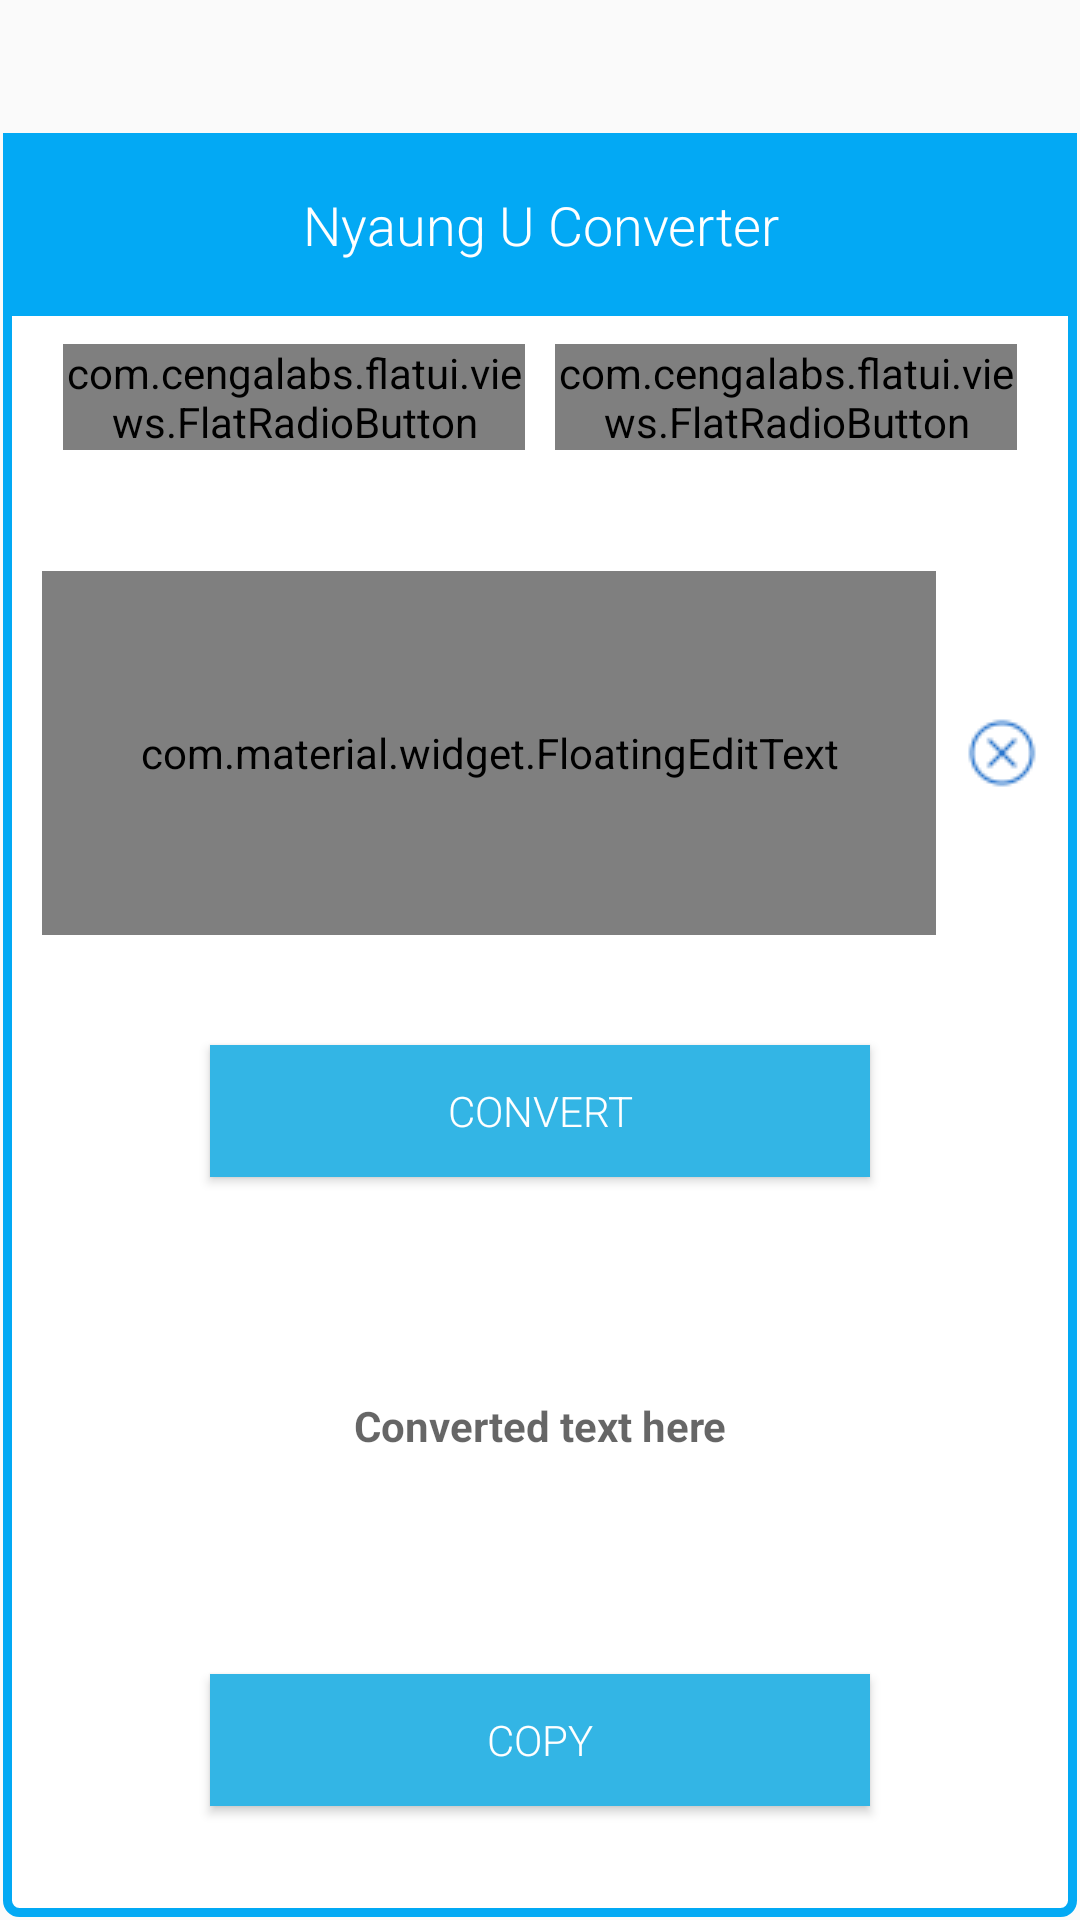

This screen was rendered from an Android layout file. Write that file and the resources it references.
<!-- AndroidManifest.xml: application theme AppTheme -->
<!-- res/layout/mydialog.xml -->
<?xml version="1.0" encoding="utf-8"?>

<LinearLayout xmlns:android="http://schemas.android.com/apk/res/android"
    xmlns:widget="http://schemas.android.com/apk/res-auto"
    xmlns:flatui="http://schemas.android.com/apk/res-auto"
    android:layout_width="match_parent"
    android:layout_height="match_parent"

    android:gravity="bottom"
    android:orientation="vertical"
    android:padding="1dp"
    android:weightSum="10" >

    <View
        android:id="@+id/topView"
        android:layout_width="match_parent"
        android:layout_height="72dp"
        android:layout_weight="4"
        android:clickable="true" />

    <LinearLayout

        android:layout_width="fill_parent"
        android:layout_height="match_parent"
        android:layout_weight="6"
        android:background="@drawable/buttonshape"
        android:orientation="vertical" >

        <TextView
            android:layout_width="fill_parent"
            android:layout_height="wrap_content"
            android:layout_weight="2"
            android:gravity="center"
            android:text="Nyaung U Converter"
            android:textColor="#FFFFFF"
            android:background="#03A9F4"
            android:textSize="18sp"
            android:fontFamily="sans-serif-light"/>

        <LinearLayout
            android:id="@+id/linearLayout3"
            android:layout_width="fill_parent"
            android:layout_height="wrap_content"
            android:layout_weight="2" >

            <RadioGroup
                android:id="@+id/radioFont"
                android:layout_width="fill_parent"
                android:layout_height="fill_parent"
                android:layout_marginTop="3dp"
                android:layout_gravity="center"
                android:layout_marginLeft="15.0dip"
                android:layout_marginRight="15.0dip"
                android:orientation="horizontal"
                android:weightSum="2" >

                <com.cengalabs.flatui.views.FlatRadioButton
                    android:id="@+id/radioUnicode"
                    android:layout_width="match_parent"
                    android:layout_height="wrap_content"
                    android:layout_margin="5dip"
                    android:layout_weight="1"
                    android:background="#0000"
                    android:text="To Unicode"
                    flatui:fl_dotMargin="1dp"
                    flatui:fl_size="20dip" />

                <com.cengalabs.flatui.views.FlatRadioButton
                    android:id="@+id/radioZawgyi"
                    android:layout_width="match_parent"
                    android:layout_height="wrap_content"
                    android:layout_margin="5dip"
                    android:layout_weight="1"
                    android:background="#0000"
                    android:text="To Zawgyi"
                    flatui:fl_dotMargin="1dp"
                    flatui:fl_size="20dip" />
            </RadioGroup>
        </LinearLayout>

        <LinearLayout
            android:layout_width="fill_parent"
            android:layout_height="wrap_content"
            android:layout_weight="4"
            android:gravity="center"
            android:orientation="horizontal"
            android:weightSum="2"
            >

            <com.material.widget.FloatingEditText
                android:id="@+id/etInput"
                android:layout_width="298dp"
                android:layout_height="match_parent"
                android:layout_marginLeft="15dp"
                android:inputType="textNoSuggestions|textMultiLine"
                android:cursorVisible="true"
                android:textCursorDrawable="@null"
                android:scrollbars="none"
                android:hint="Type Input Text" />

            <ImageButton

                android:id="@+id/btnDelete"
                android:layout_width="wrap_content"
                android:layout_height="wrap_content"
                android:src="@drawable/ic_cross"
                android:layout_weight="1"
                android:background="@android:color/transparent"
                android:layout_marginRight="5dp"
                />

        </LinearLayout>

        <LinearLayout
            android:layout_width="fill_parent"
            android:layout_height="wrap_content"
            android:layout_weight="4"
            android:gravity="center"
            android:orientation="horizontal" >

            <Button
                android:id="@+id/btnConvert"
                android:layout_width="220dp"
                android:layout_height="44dp"
                android:layout_gravity="center"
                android:background="@drawable/flat_selector"
                android:text="Convert"
                android:fontFamily="sans-serif-light"
                android:textColor="@android:color/white" />
        </LinearLayout>

        <LinearLayout
            android:layout_width="fill_parent"
            android:layout_height="wrap_content"
            android:layout_weight="4"
            android:gravity="center"
            android:orientation="horizontal" >

            <TextView
                android:id="@+id/txtOutput"
                android:layout_marginLeft="10dp"
                android:layout_marginRight="10dp"
                android:layout_width="fill_parent"
                android:layout_height="wrap_content"
                android:gravity="center_horizontal"
                android:hint="Converted text here"
                android:textColor="#000000"
                android:textStyle="bold" />
        </LinearLayout>

        <LinearLayout
            android:layout_width="fill_parent"
            android:layout_height="wrap_content"
            android:layout_weight="4"
            android:gravity="center"
            android:orientation="horizontal" >

            <Button
                android:id="@+id/btnCopy"
                android:layout_width="220dp"
                android:layout_height="44dp"
                android:layout_gravity="center"
                android:background="@drawable/flat_selector"
                android:text="Copy"
                android:fontFamily="sans-serif-light"
                android:textColor="@android:color/white" />
        </LinearLayout>
    </LinearLayout>

</LinearLayout>
<!-- resources referenced by this layout -->
<resources>
  <!-- drawable buttonshape (drawable) -->
  <?xml version="1.0" encoding="utf-8"?>
  
  <shape xmlns:android="http://schemas.android.com/apk/res/android"
      android:shape="rectangle" >
  
      <corners
          android:bottomLeftRadius="4dp"
          android:bottomRightRadius="4dp"
          android:topLeftRadius="4dp"
          android:topRightRadius="4dp" />
  
      <gradient
          android:angle="45"
          android:centerColor="#FFFFFF"
          android:centerX="35%"
          android:endColor="#FFFFFF"
          android:startColor="#FFFFFF"
          android:type="linear" />
  
      <padding
          android:bottom="0dp"
          android:left="0dp"
          android:right="0dp"
          android:top="0dp" />
  
      <size
          android:height="60dp"
          android:width="270dp" />
  
      <stroke
          android:width="3dp"
          android:color="#03A9F4" />
  
  </shape>
  <!-- drawable flat_selector (drawable) -->
  <?xml version="1.0" encoding="utf-8"?>
  <selector xmlns:android="http://schemas.android.com/apk/res/android">
    <item android:state_pressed="true" android:drawable="@drawable/rect_pressed"/>
    <item android:drawable="@drawable/rect_normal"/>
  </selector>
  <!-- drawable ic_cross: png bitmap (drawable, 924 bytes) -->
  <style name="AppTheme" parent="MyMaterialTheme.Base">
  
      </style>
  <!-- drawable rect_pressed (drawable) -->
  <?xml version="1.0" encoding="utf-8"?>
  <shape xmlns:android="http://schemas.android.com/apk/res/android"
      android:shape="rectangle" >
  
      <corners android:radius="@dimen/corner_radius" />
  
      <solid android:color="@color/holo_blue_dark" />
  
  </shape>
  <!-- drawable rect_normal (drawable) -->
  <?xml version="1.0" encoding="utf-8"?>
  <layer-list xmlns:android="http://schemas.android.com/apk/res/android" >
  
      <item android:drawable="@drawable/rect_pressed"/>
      <item android:bottom="@dimen/layer_padding">
          <shape android:shape="rectangle" >
              <corners android:radius="@dimen/corner_radius" />
  
              <solid android:color="@color/holo_blue_light" />
          </shape>
      </item>
  
  </layer-list>
  <style name="MyMaterialTheme.Base" parent="Theme.AppCompat.Light.NoActionBar">
  
          <item name="colorPrimary">@color/ColorPrimary</item>
          <item name="colorPrimaryDark">@color/ColorPrimaryDark</item>
  
      </style>
  <dimen name="corner_radius">0dp</dimen>
  <color name="holo_blue_dark">#ff0099cc</color>
  <dimen name="layer_padding">0dp</dimen>
  <color name="holo_blue_light">#ff33b5e5</color>
  <color name="ColorPrimary">#03A9F4</color>
  <color name="ColorPrimaryDark">#0288D1</color>
</resources>
